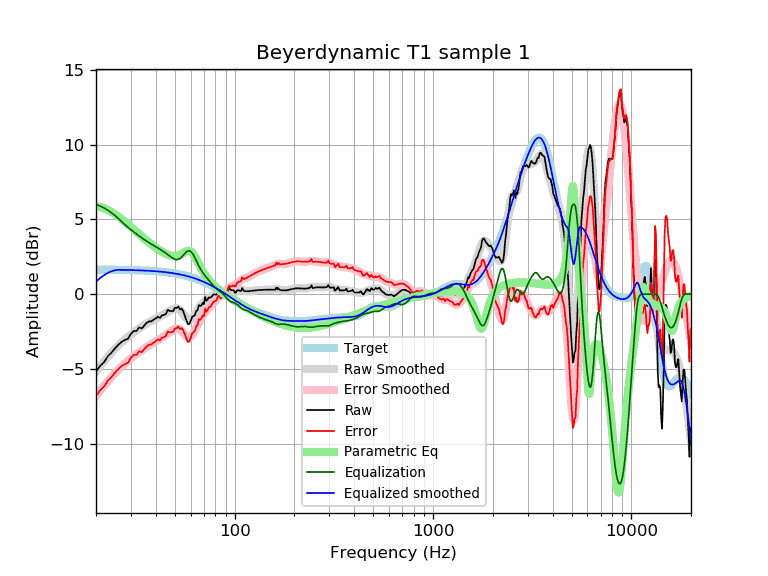

Data behind this chart, as committed beside it:
frequency, raw, error, smoothed, error_smoothed, equalization, parametric_eq, equalized_raw, equalized_smoothed, target
20, -5.17, -6.81, -5.17, -6.81, 6.00, 5.88, 0.83, 0.83, 1.64
21, -4.80, -6.44, -4.81, -6.45, 5.89, 5.83, 1.09, 1.08, 1.64
22, -4.54, -6.17, -4.48, -6.12, 5.76, 5.74, 1.22, 1.28, 1.64
23, -4.14, -5.77, -4.18, -5.81, 5.60, 5.63, 1.47, 1.43, 1.63
24, -3.90, -5.53, -3.90, -5.53, 5.43, 5.49, 1.53, 1.53, 1.63
25, -3.61, -5.24, -3.64, -5.27, 5.24, 5.34, 1.63, 1.60, 1.63
26, -3.38, -5.01, -3.42, -5.04, 5.04, 5.18, 1.66, 1.62, 1.62
27, -3.18, -4.80, -3.21, -4.83, 4.83, 5.01, 1.65, 1.62, 1.62
28, -3.07, -4.69, -3.02, -4.64, 4.64, 4.84, 1.57, 1.62, 1.62
29, -2.98, -4.59, -2.86, -4.47, 4.47, 4.67, 1.49, 1.61, 1.61
30, -2.66, -4.27, -2.70, -4.31, 4.31, 4.50, 1.65, 1.61, 1.61
31, -2.46, -4.07, -2.56, -4.16, 4.16, 4.33, 1.70, 1.60, 1.60
32, -2.47, -4.06, -2.42, -4.02, 4.02, 4.17, 1.55, 1.60, 1.60
33, -2.23, -3.82, -2.30, -3.89, 3.89, 4.02, 1.66, 1.59, 1.59
34, -2.30, -3.89, -2.18, -3.77, 3.77, 3.87, 1.46, 1.58, 1.58
35, -2.11, -3.68, -2.08, -3.65, 3.65, 3.72, 1.54, 1.58, 1.58
36, -1.92, -3.49, -1.97, -3.54, 3.54, 3.59, 1.62, 1.57, 1.57
37, -1.83, -3.39, -1.88, -3.44, 3.44, 3.46, 1.61, 1.56, 1.56
38, -1.82, -3.37, -1.80, -3.35, 3.35, 3.33, 1.52, 1.55, 1.55
39, -1.72, -3.26, -1.72, -3.26, 3.26, 3.22, 1.54, 1.54, 1.54
40, -1.63, -3.15, -1.64, -3.17, 3.17, 3.11, 1.54, 1.53, 1.53
41, -1.51, -3.02, -1.57, -3.09, 3.09, 3.01, 1.58, 1.52, 1.52
42, -1.60, -3.10, -1.50, -3.00, 3.00, 2.92, 1.41, 1.51, 1.51
43, -1.43, -2.92, -1.43, -2.92, 2.92, 2.83, 1.49, 1.49, 1.49
44, -1.40, -2.88, -1.35, -2.83, 2.83, 2.76, 1.43, 1.48, 1.48
45, -1.33, -2.80, -1.28, -2.74, 2.74, 2.70, 1.41, 1.46, 1.46
46, -1.05, -2.50, -1.20, -2.65, 2.65, 2.64, 1.59, 1.45, 1.45
47, -1.13, -2.56, -1.12, -2.55, 2.55, 2.60, 1.42, 1.43, 1.43
48, -1.13, -2.54, -1.05, -2.46, 2.46, 2.57, 1.33, 1.42, 1.42
49, -1.13, -2.53, -0.99, -2.38, 2.38, 2.55, 1.25, 1.40, 1.40
50, -0.91, -2.29, -0.95, -2.33, 2.33, 2.54, 1.42, 1.38, 1.38
51, -0.93, -2.29, -0.95, -2.31, 2.31, 2.56, 1.38, 1.36, 1.36
52, -0.83, -2.17, -0.98, -2.32, 2.32, 2.58, 1.50, 1.34, 1.34
53, -1.03, -2.34, -1.06, -2.38, 2.38, 2.63, 1.35, 1.32, 1.32
54, -0.97, -2.27, -1.18, -2.47, 2.47, 2.68, 1.50, 1.29, 1.29
55, -1.13, -2.40, -1.32, -2.59, 2.59, 2.74, 1.46, 1.27, 1.27
56, -1.43, -2.67, -1.46, -2.71, 2.71, 2.81, 1.28, 1.25, 1.25
57, -1.72, -2.94, -1.60, -2.82, 2.82, 2.86, 1.10, 1.22, 1.22
58, -2.00, -3.20, -1.69, -2.88, 2.88, 2.90, 0.88, 1.19, 1.19
59, -2.02, -3.18, -1.73, -2.90, 2.90, 2.90, 0.88, 1.17, 1.17
60, -1.80, -2.94, -1.72, -2.86, 2.86, 2.86, 1.05, 1.14, 1.14
61, -1.54, -2.65, -1.65, -2.76, 2.76, 2.78, 1.22, 1.11, 1.11
62, -1.46, -2.54, -1.53, -2.61, 2.61, 2.66, 1.15, 1.08, 1.08
63, -1.42, -2.47, -1.39, -2.44, 2.44, 2.51, 1.02, 1.05, 1.05
64, -1.15, -2.16, -1.23, -2.25, 2.25, 2.35, 1.10, 1.02, 1.02
65, -1.07, -2.05, -1.07, -2.06, 2.06, 2.18, 0.99, 0.99, 0.99
66, -0.73, -1.68, -0.92, -1.88, 1.88, 2.01, 1.15, 0.95, 0.95
67, -0.81, -1.73, -0.80, -1.72, 1.72, 1.84, 0.90, 0.92, 0.92
68, -0.75, -1.63, -0.69, -1.57, 1.57, 1.69, 0.82, 0.88, 0.88
69, -0.59, -1.44, -0.59, -1.44, 1.44, 1.54, 0.85, 0.85, 0.85
70, -0.67, -1.48, -0.51, -1.32, 1.32, 1.41, 0.66, 0.81, 0.81
71, -0.19, -0.97, -0.44, -1.22, 1.22, 1.28, 1.03, 0.78, 0.78
72, -0.45, -1.19, -0.38, -1.12, 1.12, 1.17, 0.67, 0.74, 0.74
73, -0.38, -1.08, -0.32, -1.02, 1.02, 1.06, 0.64, 0.70, 0.70
74, -0.23, -0.89, -0.27, -0.93, 0.93, 0.96, 0.70, 0.66, 0.66
75, -0.23, -0.85, -0.22, -0.84, 0.84, 0.87, 0.61, 0.62, 0.62
76, -0.22, -0.81, -0.17, -0.75, 0.75, 0.78, 0.53, 0.59, 0.59
77, -0.13, -0.68, -0.12, -0.66, 0.66, 0.70, 0.53, 0.55, 0.55
78, -0.03, -0.54, -0.07, -0.58, 0.58, 0.63, 0.55, 0.51, 0.51
79, -0.03, -0.50, -0.03, -0.50, 0.50, 0.55, 0.47, 0.47, 0.47
... 553 more rows
